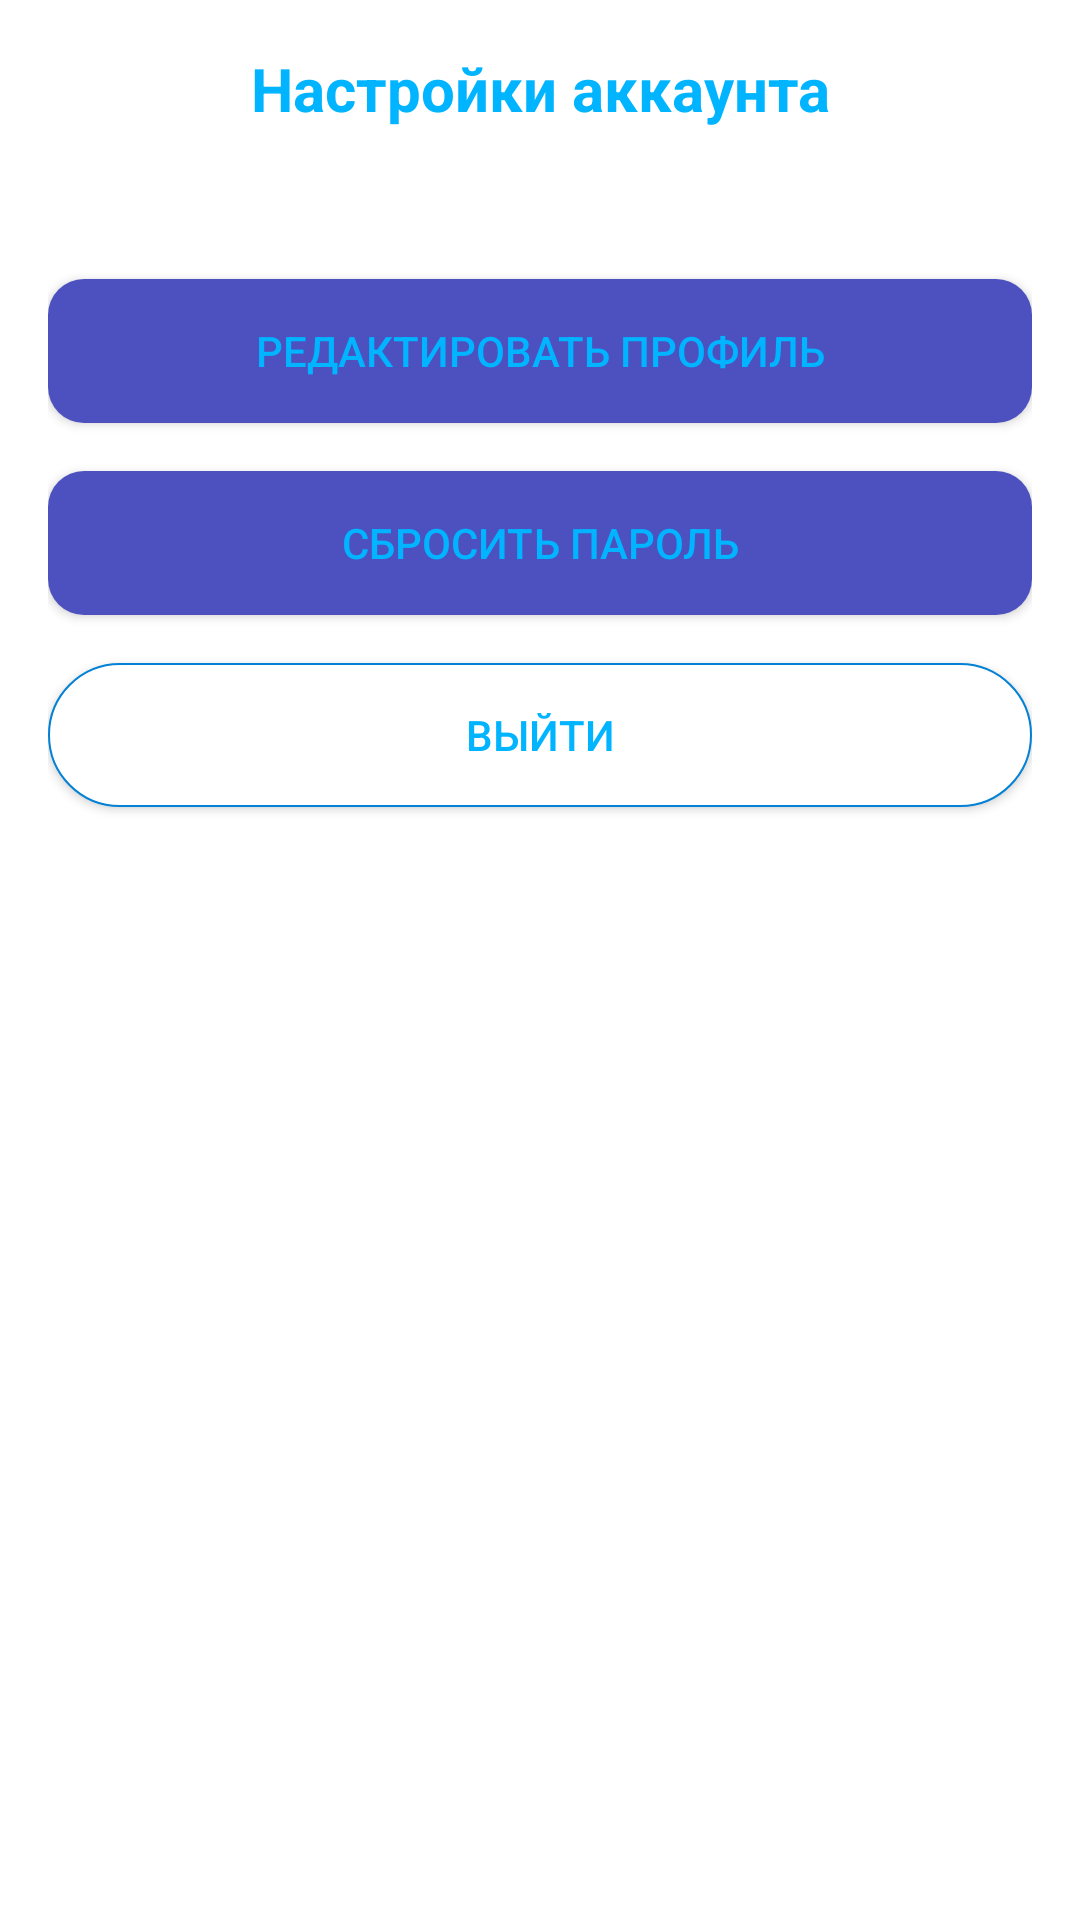

Write the Android layout XML for this screen, with the resource values it uses.
<!-- AndroidManifest.xml: application theme Theme.AlinaDiplom -->
<!-- res/layout/fragment_account_settings.xml -->
<?xml version="1.0" encoding="utf-8"?>
<androidx.constraintlayout.widget.ConstraintLayout
    xmlns:android="http://schemas.android.com/apk/res/android"
    xmlns:app="http://schemas.android.com/apk/res-auto"
    android:layout_width="match_parent"
    android:layout_height="match_parent"
    android:background="@color/white"
    android:padding="16dp">

    <TextView
        android:id="@+id/tvTitle"
        android:layout_width="0dp"
        android:layout_height="wrap_content"
        android:text="Настройки аккаунта"
        android:textColor="@color/blue"
        android:textSize="20sp"
        android:textStyle="bold"
        android:textAlignment="center"
        app:layout_constraintTop_toTopOf="parent"
        app:layout_constraintStart_toStartOf="parent"
        app:layout_constraintEnd_toEndOf="parent" />


    <Button
        android:id="@+id/btnEditProfile"
        android:layout_width="0dp"
        android:layout_height="wrap_content"
        android:text="Редактировать профиль"
        android:background="@drawable/button_background"
        android:textColor="@color/blue"
        app:layout_constraintTop_toBottomOf="@id/tvTitle"
        app:layout_constraintStart_toStartOf="parent"
        app:layout_constraintEnd_toEndOf="parent"
        android:layout_marginTop="50dp"/>

    <Button
        android:id="@+id/btnResetPassword"
        android:layout_width="0dp"
        android:layout_height="wrap_content"
        android:text="Сбросить пароль"
        android:background="@drawable/button_background"
        android:textColor="@color/blue"
        app:layout_constraintTop_toBottomOf="@id/btnEditProfile"
        app:layout_constraintStart_toStartOf="parent"
        app:layout_constraintEnd_toEndOf="parent"
        android:layout_marginTop="16dp"/>

    <Button
        android:id="@+id/btnLogout"
        android:layout_width="0dp"
        android:layout_height="wrap_content"
        android:text="Выйти"
        android:background="@drawable/button_background_white"
        android:textColor="@color/blue"
        app:layout_constraintTop_toBottomOf="@id/btnResetPassword"
        app:layout_constraintStart_toStartOf="parent"
        app:layout_constraintEnd_toEndOf="parent"
        android:layout_marginTop="16dp"/>

</androidx.constraintlayout.widget.ConstraintLayout>
<!-- resources referenced by this layout -->
<resources>
  <color name="blue">#00B4FF</color>
  <color name="white">#FFFFFFFF</color>
  <!-- drawable button_background (drawable) -->
  <?xml version="1.0" encoding="utf-8"?>
  <shape xmlns:android="http://schemas.android.com/apk/res/android">
      <solid android:color="#4C51BF" />
      <corners android:radius="12dp" />
  </shape>
  <!-- drawable button_background_white (drawable) -->
  <?xml version="1.0" encoding="utf-8"?>
  <shape xmlns:android="http://schemas.android.com/apk/res/android">
      <solid android:color="#ffffff" />
      <corners android:radius="41dp" />
      <stroke android:color="#0281D5" android:width="2px"/>
  </shape>
  <style name="Theme.AlinaDiplom" parent="Theme.MaterialComponents.DayNight.NoActionBar">
          <item name="colorPrimary">@color/primary</item>
          <item name="colorPrimaryDark">@color/primary_dark</item>
          <item name="colorAccent">@color/accent</item>
          <item name="android:statusBarColor">@color/status_bar</item>
          <item name="android:windowLightStatusBar">true</item>
          <item name="android:navigationBarColor">@android:color/white</item>
      </style>
  <color name="primary">#6200EE</color>
  <color name="primary_dark">#3700B3</color>
  <color name="accent">#03DAC5</color>
  <color name="status_bar">#000000</color>
</resources>
